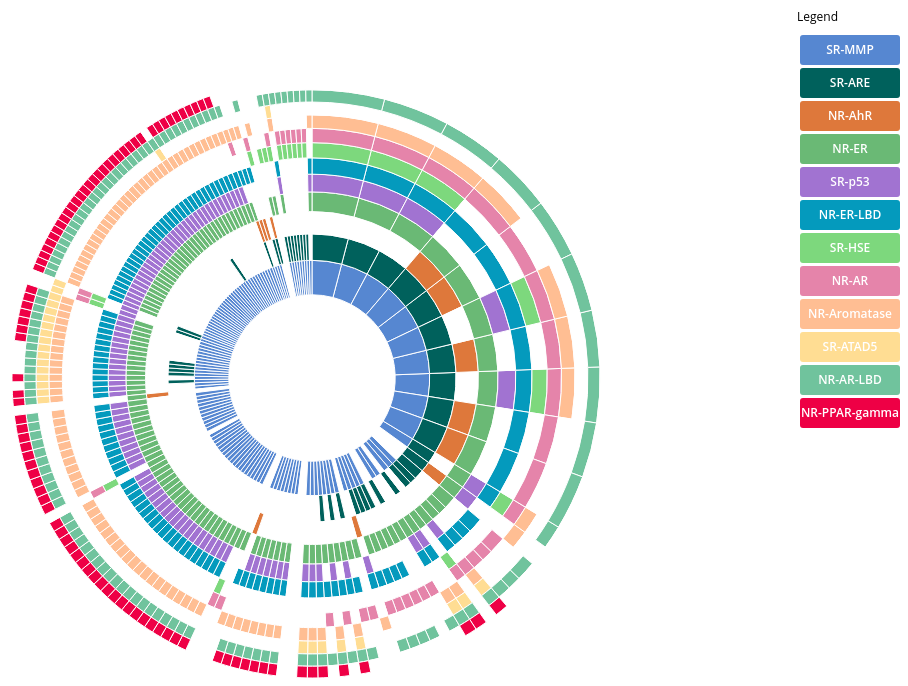
D3 v3 page, settled after 360 driven frames (6 s of simulated time); the page loaded 1 data file(s).


      // Hack to make this example display correctly in an iframe on bl.ocks.org
      d3.select(self.frameElement).style("height", "700px");
  
// ── sequences.js
// Dimensions of sunburst.
var width = 750;
var height = 600;
var radius = Math.min(width, height) / 2;

// Breadcrumb dimensions: width, height, spacing, width of tip/tail.
var b = {
  w: 55, h: 30, s: 3, t: 10
};

// Mapping of step names to colors.
var colors = {
    "SR-MMP": "#5687d1",
    "SR-ARE": "#00615c",
    "NR-AhR": "#de783b",
    "NR-ER": "#6ab975",
    "SR-p53": "#a173d1",
    "NR-ER-LBD": "#049ABD",
    "SR-HSE": "#7DD87D",
    "NR-AR": "#E584AA",
    "NR-Aromatase": "#FFBE93",
    "SR-ATAD5": "#FFDD93",
    "NR-AR-LBD": "#70C39D",
    "NR-PPAR-gamma": "#ee0045"
//  "end": "#bbbbbb"
};

// Total size of all segments; we set this later, after loading the data.
var totalSize = 0; 

var vis = d3.select("#chart").append("svg:svg")
    .attr("width", width)
    .attr("height", height)
    .append("svg:g")
    .attr("id", "container")
    .attr("transform", "translate(" + width / 2 + "," + height / 2 + ")");

var partition = d3.layout.partition()
    .size([2 * Math.PI, radius * radius])
    .value(function(d) { return d.size; });

var arc = d3.svg.arc()
    .startAngle(function(d) { return d.x; })
    .endAngle(function(d) { return d.x + d.dx; })
    .innerRadius(function(d) { return Math.sqrt(d.y); })
    .outerRadius(function(d) { return Math.sqrt(d.y + d.dy); });

// Use d3.text and d3.csv.parseRows so that we do not need to have a header
// row, and can receive the csv as an array of arrays.
d3.text("tox21_assays.csv", function(text) {
  var csv = d3.csv.parseRows(text);
  var json = buildHierarchy(csv);
  createVisualization(json);
});

// Main function to draw and set up the visualization, once we have the data.
function createVisualization(json) {

  // Basic setup of page elements.
    initializeBreadcrumbTrail();
    toggleLegend();
  drawLegend();
  d3.select("#togglelegend").on("click", toggleLegend);

  // Bounding circle underneath the sunburst, to make it easier to detect
  // when the mouse leaves the parent g.
  vis.append("svg:circle")
      .attr("r", radius)
      .style("opacity", 0);

  // For efficiency, filter nodes to keep only those large enough to see.
  var nodes = partition.nodes(json)
      .filter(function(d) {
      return (d.dx > 0.005); // 0.005 radians = 0.29 degrees
      });

  var path = vis.data([json]).selectAll("path")
      .data(nodes)
      .enter().append("svg:path")
      .attr("display", function(d) { return d.depth ? null : "none"; })
      .attr("d", arc)
      .attr("fill-rule", "evenodd")
      .style("fill", function(d) {
	  var act = parseAct (d.name);
	  return act > 0 ? colors[parseName(d.name)] : "#ffffff";
      })
      .style("opacity", 1)
      .on("mouseover", mouseover);

  // Add the mouseleave handler to the bounding circle.
  d3.select("#container").on("mouseleave", mouseleave);

  // Get total size of the tree = value of root node from partition.
  totalSize = path.node().__data__.value;
 };

// Fade all but the current sequence, and show it in the breadcrumb trail.
function mouseover(d) {
    var act = parseAct (d.name);
    var percentage = (100 * d.value / totalSize).toPrecision(3);
    var percentageString = percentage + "%";
    if (percentage < 0.1) {
	percentageString = "< 0.1%";
    }
    
    d3.select("#scaffold")
	.html("<img src='http://tripod.nih.gov/ginas/app/render/"
	      +parseScaffold(d.name)+"?size=120'>");
    
    d3.select("#explanation")
	.style("visibility", "");
    
    var sequenceArray = getAncestors(d);
    updateBreadcrumbs(sequenceArray, ' '+percentageString);
    
    // Fade all the segments.
    d3.selectAll("path")
	.style("opacity", 0.3);
    
    // Then highlight only those that are an ancestor of the current segment.
    vis.selectAll("path")
	.filter(function(node) {
            return (sequenceArray.indexOf(node) >= 0);
        })
	.style("opacity", 1);
}

// Restore everything to full opacity when moving off the visualization.
function mouseleave(d) {

  // Hide the breadcrumb trail
  d3.select("#trail")
      .style("visibility", "hidden");

  // Deactivate all segments during transition.
  d3.selectAll("path").on("mouseover", null);

  // Transition each segment to full opacity and then reactivate it.
  d3.selectAll("path")
      .transition()
      .duration(1000)
      .style("opacity", 1)
      .each("end", function() {
              d3.select(this).on("mouseover", mouseover);
            });

  d3.select("#explanation")
      .style("visibility", "hidden");
}

// Given a node in a partition layout, return an array of all of its ancestor
// nodes, highest first, but excluding the root.
function getAncestors(node) {
  var path = [];
  var current = node;
  while (current.parent) {
    path.unshift(current);
    current = current.parent;
  }
  return path;
}

function initializeBreadcrumbTrail() {
  // Add the svg area.
  var trail = d3.select("#sequence").append("svg:svg")
      .attr("width", width)
      .attr("height", 50)
      .attr("id", "trail");
  // Add the label at the end, for the percentage.
  trail.append("svg:text")
    .attr("id", "endlabel")
    .style("fill", "#000");
}

// Generate a string that describes the points of a breadcrumb polygon.
function breadcrumbPoints(d, i) {
  var points = [];
  points.push("0,0");
  points.push(b.w + ",0");
  points.push(b.w + b.t + "," + (b.h / 2));
  points.push(b.w + "," + b.h);
  points.push("0," + b.h);
  if (i > 0) { // Leftmost breadcrumb; don't include 6th vertex.
    points.push(b.t + "," + (b.h / 2));
  }
  return points.join(" ");
}

function parseName (name) {
    var pos = name.indexOf(':');
    return name.substring(0, pos);
}

function parseScaffold (name) {
    var pos = name.indexOf(':');
    var name2 = name.substring(pos+1);
    pos = name2.indexOf(':');
    return name2.substring(0, pos);
}

function parseAct (name) {
    var pos = name.lastIndexOf(':');
    return parseInt(name.substring(pos+1));
}

// Update the breadcrumb trail to show the current sequence and percentage.
function updateBreadcrumbs(nodeArray, percentageString) {

  // Data join; key function combines name and depth (= position in sequence).
  var g = d3.select("#trail")
      .selectAll("g")
      .data(nodeArray, function(d) {
	  return parseScaffold(d.name).substring(0,4) + d.depth;
      });

  // Add breadcrumb and label for entering nodes.
  var entering = g.enter().append("svg:g");

  entering.append("svg:polygon")
      .attr("points", breadcrumbPoints)
	.style("fill", function(d) {
	    return colors[parseName(d.name)]; });

  entering.append("svg:text")
      .attr("x", (b.w + b.t) / 2)
      .attr("y", b.h / 2)
      .attr("dy", "0.35em")
      .attr("text-anchor", "middle")
	.text(function(d) {
	    return ' '+parseAct(d.name)+'/'+d.value;
	    //return parseScaffold(d.name).substring(0,4);
	});

  // Set position for entering and updating nodes.
  g.attr("transform", function(d, i) {
    return "translate(" + i * (b.w + b.s) + ", 0)";
  });

  // Remove exiting nodes.
  g.exit().remove();

    // Now move and update the percentage at the end.
    /*
  d3.select("#trail").select("#endlabel")
      .attr("x", (nodeArray.length + 0.5) * (b.w + b.s))
      .attr("y", b.h / 2)
      .attr("dy", "0.35em")
      .attr("text-anchor", "middle")
      .text(percentageString);
    */
    
  // Make the breadcrumb trail visible, if it's hidden.
  d3.select("#trail")
      .style("visibility", "");

}

function drawLegend() {

  // Dimensions of legend item: width, height, spacing, radius of rounded rect.
  var li = {
    w: 100, h: 30, s: 3, r: 3
  };

  var legend = d3.select("#legend").append("svg:svg")
      .attr("width", li.w)
      .attr("height", d3.keys(colors).length * (li.h + li.s));

  var g = legend.selectAll("g")
      .data(d3.entries(colors))
      .enter().append("svg:g")
      .attr("transform", function(d, i) {
              return "translate(0," + i * (li.h + li.s) + ")";
           });

  g.append("svg:rect")
      .attr("rx", li.r)
      .attr("ry", li.r)
      .attr("width", li.w)
      .attr("height", li.h)
      .style("fill", function(d) { return d.value; });

  g.append("svg:text")
      .attr("x", li.w / 2)
      .attr("y", li.h / 2)
      .attr("dy", "0.35em")
      .attr("text-anchor", "middle")
      .text(function(d) { return d.key; });
}

function toggleLegend() {
  var legend = d3.select("#legend");
  if (legend.style("visibility") == "hidden") {
    legend.style("visibility", "");
  } else {
    legend.style("visibility", "hidden");
  }
}

// Take a 2-column CSV and transform it into a hierarchical structure suitable
// for a partition layout. The first column is a sequence of step names, from
// root to leaf, separated by hyphens. The second column is a count of how 
// often that sequence occurred.
function buildHierarchy(csv) {
  var root = {"name": "root", "children": []};
  for (var i = 0; i < csv.length; i++) {
    var sequence = csv[i][0];
    var size = +csv[i][1];
    if (isNaN(size)) { // e.g. if this is a header row
      continue;
    }
    var parts = sequence.split(".");
    var currentNode = root;
    for (var j = 0; j < parts.length; j++) {
      var children = currentNode["children"];
      var nodeName = parts[j];
      var childNode;
      if (j + 1 < parts.length) {
   // Not yet at the end of the sequence; move down the tree.
 	var foundChild = false;
 	for (var k = 0; k < children.length; k++) {
 	  if (children[k]["name"] == nodeName) {
 	    childNode = children[k];
 	    foundChild = true;
 	    break;
 	  }
 	}
  // If we don't already have a child node for this branch, create it.
 	if (!foundChild) {
 	  childNode = {"name": nodeName, "children": []};
 	  children.push(childNode);
 	}
 	currentNode = childNode;
      } else {
 	// Reached the end of the sequence; create a leaf node.
 	childNode = {"name": nodeName, "size": size};
 	children.push(childNode);
      }
    }
  }
  return root;
};


### data: tox21_assays.csv
SR-MMP:C(CC1CCC2C3CCC(C3CCC2C1)C4=CCOC4)…, 12
SR-MMP:C1CC(C2CCC(CC12)C3CCC(CC3)OC4CCC(…, 12
SR-MMP:C1CC(CC1C2CCC3CC(CCC3C2)OC4CCC(CO…, 12
SR-MMP:C(C1CCC2C(CCC3CC(CCC23)OC4CCC(CO4…, 12
SR-MMP:C1CC(C2CCC3C(CCC4CC(CCC34)OC5CCC(…, 12
SR-MMP:C1CC2CCC(CC2C1)C3CCC(CC3)OC4CCC(C…, 12
SR-MMP:C(CC1CCC(CC1)OC2CCC(CO2)OC3CCC(CO…, 12
SR-MMP:O=C1OCC(CC2CCC3C(CCC4CC(CCC34)OC5…, 12
SR-MMP:C(C1CCC(CC1)C2CCC(CC2)OC3CCC(CO3)…, 12
SR-MMP:C1CC=C2C(CC3=CNC4=C3C2=CC=C4)N1:5…, 11
SR-MMP:C1CCC2CN3CCC4=C(NC5=C4C=CC=C5)C3C…, 11
SR-MMP:C(CC1CCC2CC(CCC2C1)OC3CCC(CO3)OC4…, 12
SR-MMP:C1CC(CC1C2CCC3CC(CCC3C2)OC4CCC(CO…, 12
SR-MMP:C(CC1CCC2CC(CC3=CCOC3)CCC2C1)OC4C…, 12
SR-MMP:C1CCC(OC2CCC(OC3CCC(OC4CCC5C(CCC6…, 12
SR-MMP:C(CC1CCC(CC1)C2CCC(C2)C3=CCOC3)OC…, 12
SR-MMP:C1CC(C2CCC(CC12)C3CCC(CC3)OC4CCC(…, 12
SR-MMP:O=C1OCC(=C1)C2CCC3C2CCC4C3CCC5CC(…, 16
SR-MMP:C1CCC(C1)C2CCC3CC(CCC3C2)OC4CCC(C…, 12
SR-MMP:O=C1OCC(CCCC2CCC3CC(CCC3C2)OC4CCC…, 12
SR-MMP:C(CC1CCC2C3CCC(C3CCC2C1)C4=CCOC4)…, 12
SR-MMP:C(C1CCC2C(CCC3CC(CCC23)OC4CCC(CO4…, 12
SR-MMP:C(CC1CCC2C3CCCC3CCC2C1)OC4CCC(CO4…, 12
SR-MMP:C1CC2CCC3C(CCC4CC(CCC34)OC5CCC(CO…, 14
SR-MMP:C(CC1CCC2CCCCC2C1)OC3CCC(CO3)OC4C…, 12
SR-MMP:O=C1OCC(CC2CCC(CC2)C3CCC(CC3)OC4C…, 12
SR-MMP:C(CC1CCC(CCOC2CCC(CO2)OC3CCC(CO3)…, 12
SR-MMP:C1CC(C2CCC3C(CCC4CC(CCC34)OC5CCCC…, 16
SR-MMP:C1COC(C1)N2C=NC3=C2N=CN=C3:0.SR-A…, 37
SR-MMP:C(CC1CCC(CC1)OC2CCC(CO2)OC3CCC(CO…, 12
SR-MMP:O=C1OCC(=C1)C2CCC3C2CCC4CC(CCOC5C…, 16
SR-MMP:O=C1CCC2C3CCC4CCCC4C3CCC2=C1:2.SR…, 99
SR-MMP:O=C(CC1=CC=CC=C1)NC2C3SCCN3C2=O:0…, 19
SR-MMP:C(CC1CCC(CC1)C2CCCC2)OC3CCC(CO3)O…, 12
SR-MMP:O=C1OCC(CC2CCC3C(CCC4CC(CCC34)OC5…, 16
SR-MMP:C1OC2CC3CC(CCC3C2O1)C4C=CCC=C4:1.…, 19
SR-MMP:C1CC2CCC(CC2C1)C3CCC(CC3)OC4CCC(C…, 14
SR-MMP:O=C1OCC(=C1)C2CCC3CC(CCC23)C4CCC(…, 16
SR-MMP:C(C1=CC2=C(C=CC=C2)C=C1)C3=CCCCC3…, 12
SR-MMP:O=C(CC1=CSC=N1)NC2C3SCC=CN3C2=O:0…, 17
SR-MMP:C1CCC(OC2CCCC3=C2CC4=C(C3)C=CC=C4…, 14
SR-MMP:C1CCC2CN3CCC4=C(NC=C4)C3CC2C1:2.S…, 11
SR-MMP:C1OC2CC3C(CCC4CCCCC34)C2O1:1.SR-A…, 24
SR-MMP:C(C1CCC(CC1)C2CCC(CC2)OC3CCC(CO3)…, 12
SR-MMP:O=C1OCC(=C1)C2CCC3C2CCC4C3CCC5CCC…, 16
SR-MMP:O=C1OCC(=C1)C2CCC(C2)C3CCC4CC(CCC…, 16
SR-MMP:C(CC1CCC(CC1)C2CCC(C2)C3=CCOC3)OC…, 12
SR-MMP:C1CCC(C1)C2CCC3CC(CCC3C2)OC4CCC(C…, 14
SR-MMP:C(CC1CCC2CC(CCC2C1)OC3CCC(CO3)OC4…, 12
SR-MMP:C(CC1CCC(CC1)OC2CCC(CO2)OC3CCCCO3…, 12
SR-MMP:C1CCC(CC1)C2CCC(CC2)OC3CCC(CO3)OC…, 12
SR-MMP:O=C1OC2CCOC(C2)CC=CCCC=CC=C3COC4C…, 11
SR-MMP:C1CCC(CC1)OC2CCC(CO2)OC3CCC(CO3)O…, 12
SR-MMP:C1CCC2CC(NCC2C1)C3=CC4=C(N3)C=CC=…, 16
SR-MMP:C(CC1=CC=CC=C1)OC2CC3CCC(C2)[NH2+…, 16
SR-MMP:O=C1C=CNC2=C1C=CC(=C2)N3CCNCC3:0.…, 35
SR-MMP:C1CC2CCC3C(CCC4=C3C=CC=C4)C2C1:13…, 42
SR-MMP:C(CC1CCC2CC(CC3=CCOC3)CCC2C1)OC4C…, 12
SR-MMP:C(OC1CCCCO1)C2=CCC3=C(C2)C=C4C=CC…, 14
SR-MMP:C1OCC(O1)C2CCC3C(CCC4=CCC=CC34)C2…, 19
SR-MMP:O=C1NC2=C(C=CC=C2)N1C3CCNCC3:0.SR…, 11
... 88 more rows